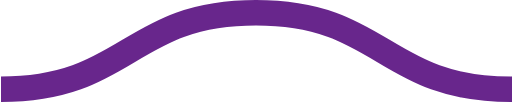
t = 0.00 s
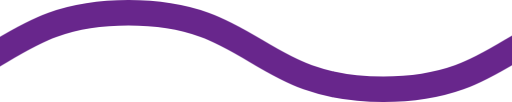
t = 0.08 s
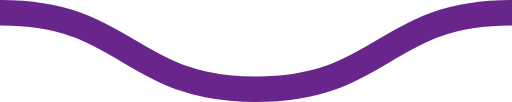
t = 0.15 s
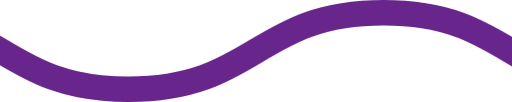
t = 0.23 s

The animated SVG that drew these frames (rendered in a browser with its animation timeline set to each time). Animation: 1 CSS @keyframes rule; one cycle of 0.30 s, repeats indefinitely.

<svg xmlns="http://www.w3.org/2000/svg" xmlns:xlink="http://www.w3.org/1999/xlink" xmlns:ev="http://www.w3.org/2001/xml-events" viewBox="0 0 20 4">

    <path fill="none" stroke="#68268C" stroke-width="1" class="st0" d="M0,3.5 c 5,0, 5, -3, 10, -3 s 5,3, 10, 3 c 5,0, 5, -3, 10, -3 s 5,3, 10, 3" />

        <style type="text/css">
        .st0 {
            animation: shift 0.3s linear infinite;
        }
        @keyframes shift {
            from {
                transform: translateX(0);
            }
            to {
                transform: translateX(-20px);
            }
        }
        @media (prefers-reduced-motion: reduce) {
          .st0 {
            animation: none;
          }
        }
        </style>
</svg>
